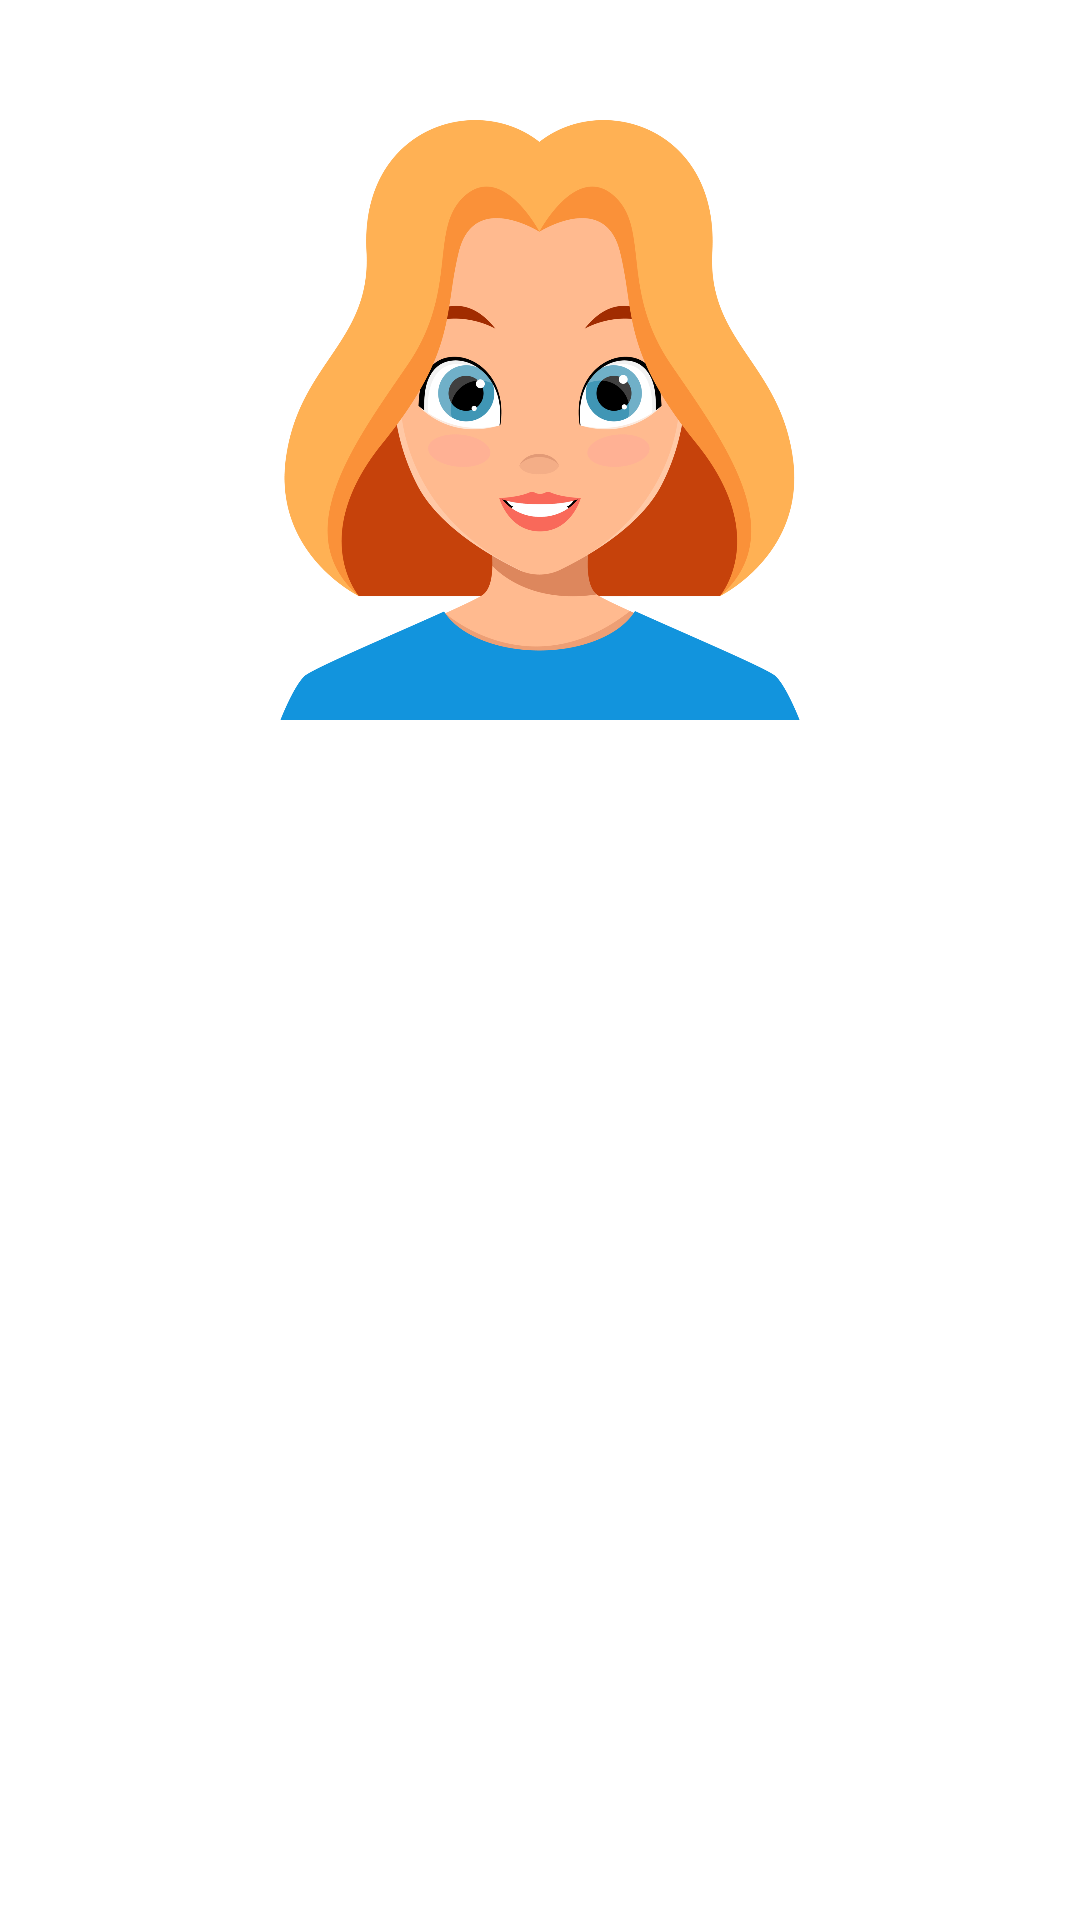

Write the Android layout XML for this screen, with the resource values it uses.
<!-- AndroidManifest.xml: application theme Theme.ExploreBulgaria -->
<!-- res/layout/activity_profile.xml -->
<?xml version="1.0" encoding="utf-8"?>
<LinearLayout xmlns:android="http://schemas.android.com/apk/res/android"
    xmlns:tools="http://schemas.android.com/tools"
    android:layout_width="match_parent"
    android:layout_height="match_parent"
    tools:context=".ProfileActivity"
    android:orientation="vertical"
    android:gravity="center_horizontal">


    <ImageView
        android:id="@+id/profile_image"
        android:layout_width="300dp"
        android:layout_height="200dp"
        android:scaleType="fitCenter"
        android:src="@drawable/profile_default"
        android:layout_marginTop="40dp"
        android:layout_marginBottom="40dp"/>

    <TextView
        android:id="@+id/firstname"
        android:layout_width="match_parent"
        android:layout_height="wrap_content"
        android:gravity="center"
        android:textSize="24sp"
        android:textStyle="bold"
        android:layout_marginBottom="10dp" />

    <TextView
        android:id="@+id/lastname"
        android:layout_width="match_parent"
        android:layout_height="wrap_content"
        android:gravity="center"
        android:textSize="24sp"
        android:textStyle="bold"
        android:layout_marginBottom="10dp" />

    <TextView
        android:id="@+id/username"
        android:layout_width="match_parent"
        android:layout_height="wrap_content"
        android:gravity="center"
        android:textSize="24sp"
        android:textStyle="bold"
        android:layout_marginBottom="10dp" />

    <TextView
        android:id="@+id/email"
        android:layout_width="match_parent"
        android:layout_height="wrap_content"
        android:gravity="center"
        android:textSize="24sp"
        android:textStyle="bold"
        android:layout_marginBottom="10dp" />

</LinearLayout>
<!-- resources referenced by this layout -->
<resources>
  <!-- drawable profile_default: png bitmap (drawable, 212820 bytes) -->
  <style name="Theme.ExploreBulgaria" parent="Theme.MaterialComponents.DayNight.DarkActionBar">
          
          <item name="colorPrimary">@color/primary</item>
          <item name="colorPrimaryVariant">@color/purple_700</item>
          <item name="colorOnPrimary">@color/black</item>
          
          <item name="colorSecondary">@color/teal_200</item>
          <item name="colorSecondaryVariant">@color/teal_700</item>
          <item name="colorOnSecondary">@color/black</item>
          
          <item name="android:statusBarColor">@color/secondary</item>
  
  
          
  
  
  
      </style>
  <color name="primary">#caf0f8</color>
  <color name="purple_700">#FF3700B3</color>
  <color name="black">#FF000000</color>
  <color name="teal_200">#FF03DAC5</color>
  <color name="teal_700">#FF018786</color>
  <color name="secondary">#90e0ef</color>
</resources>
